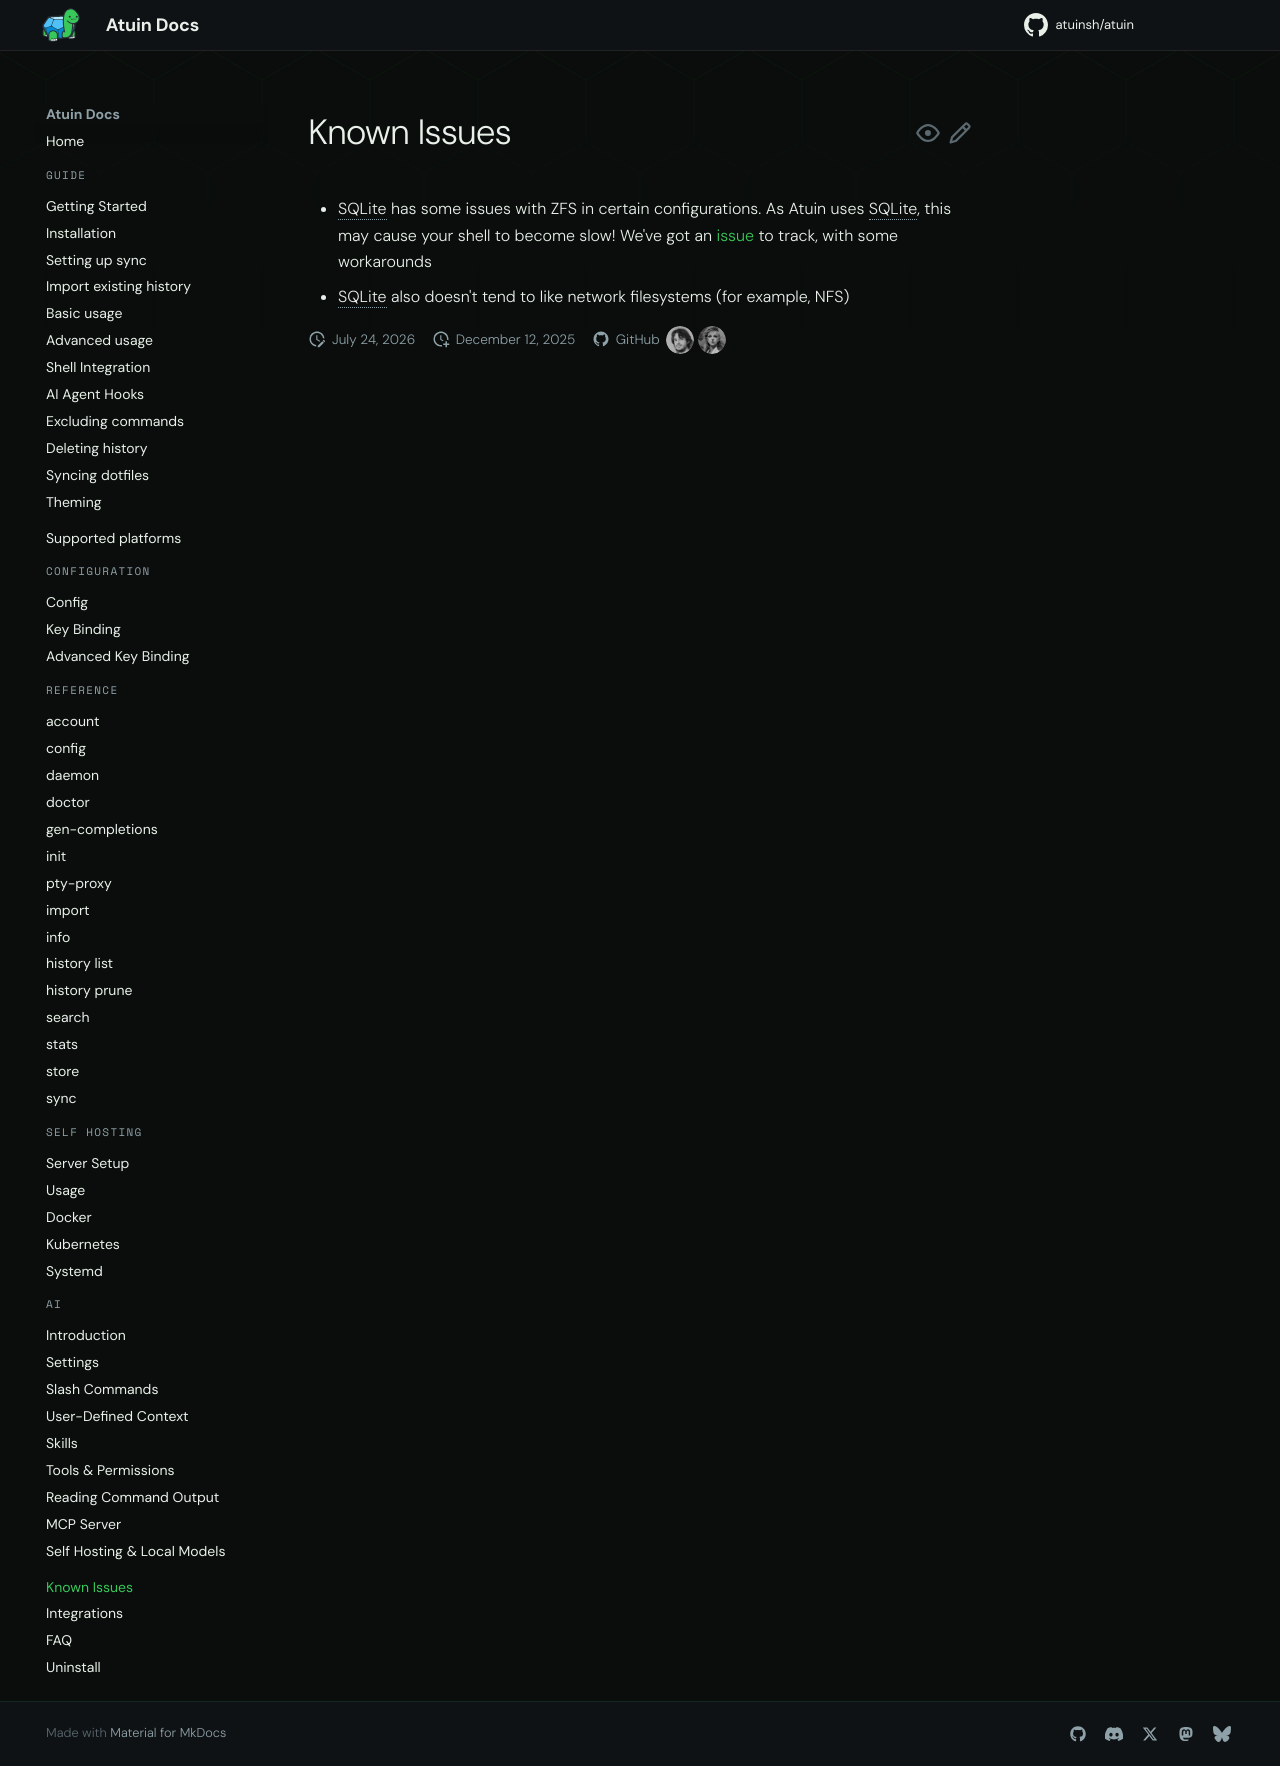

repository: atuinsh/atuin · page: 18.22/known-issues/index.html · generator: mkdocs

# Known Issues

- SQLite has some issues with ZFS in certain configurations. As Atuin uses SQLite, this may cause your shell to become slow! We've got an [issue](https://github.com/atuinsh/atuin/issues/952) to track, with some workarounds
- SQLite also doesn't tend to like network filesystems (for example, NFS)
